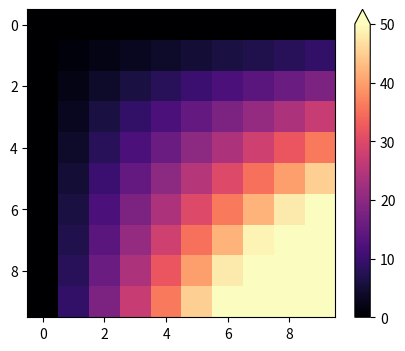

Generate this figure with matplotlib:
# Remove a colour bar and add a new one after changing the image's colormap (users fix stale bars).
import numpy as np
import matplotlib.pyplot as plt

z = np.outer(np.arange(10), np.arange(10))
fig, ax = plt.subplots(figsize=(5, 4))
im = ax.imshow(z, cmap="Greys")
cb = fig.colorbar(im)
fig.savefig("before.png")
cb.remove()
im.set_cmap("magma")
im.set_clim(0, 50)
cb2 = fig.colorbar(im, extend="max")
print(len(fig.axes), cb2.extend)
fig.savefig("after.png")
